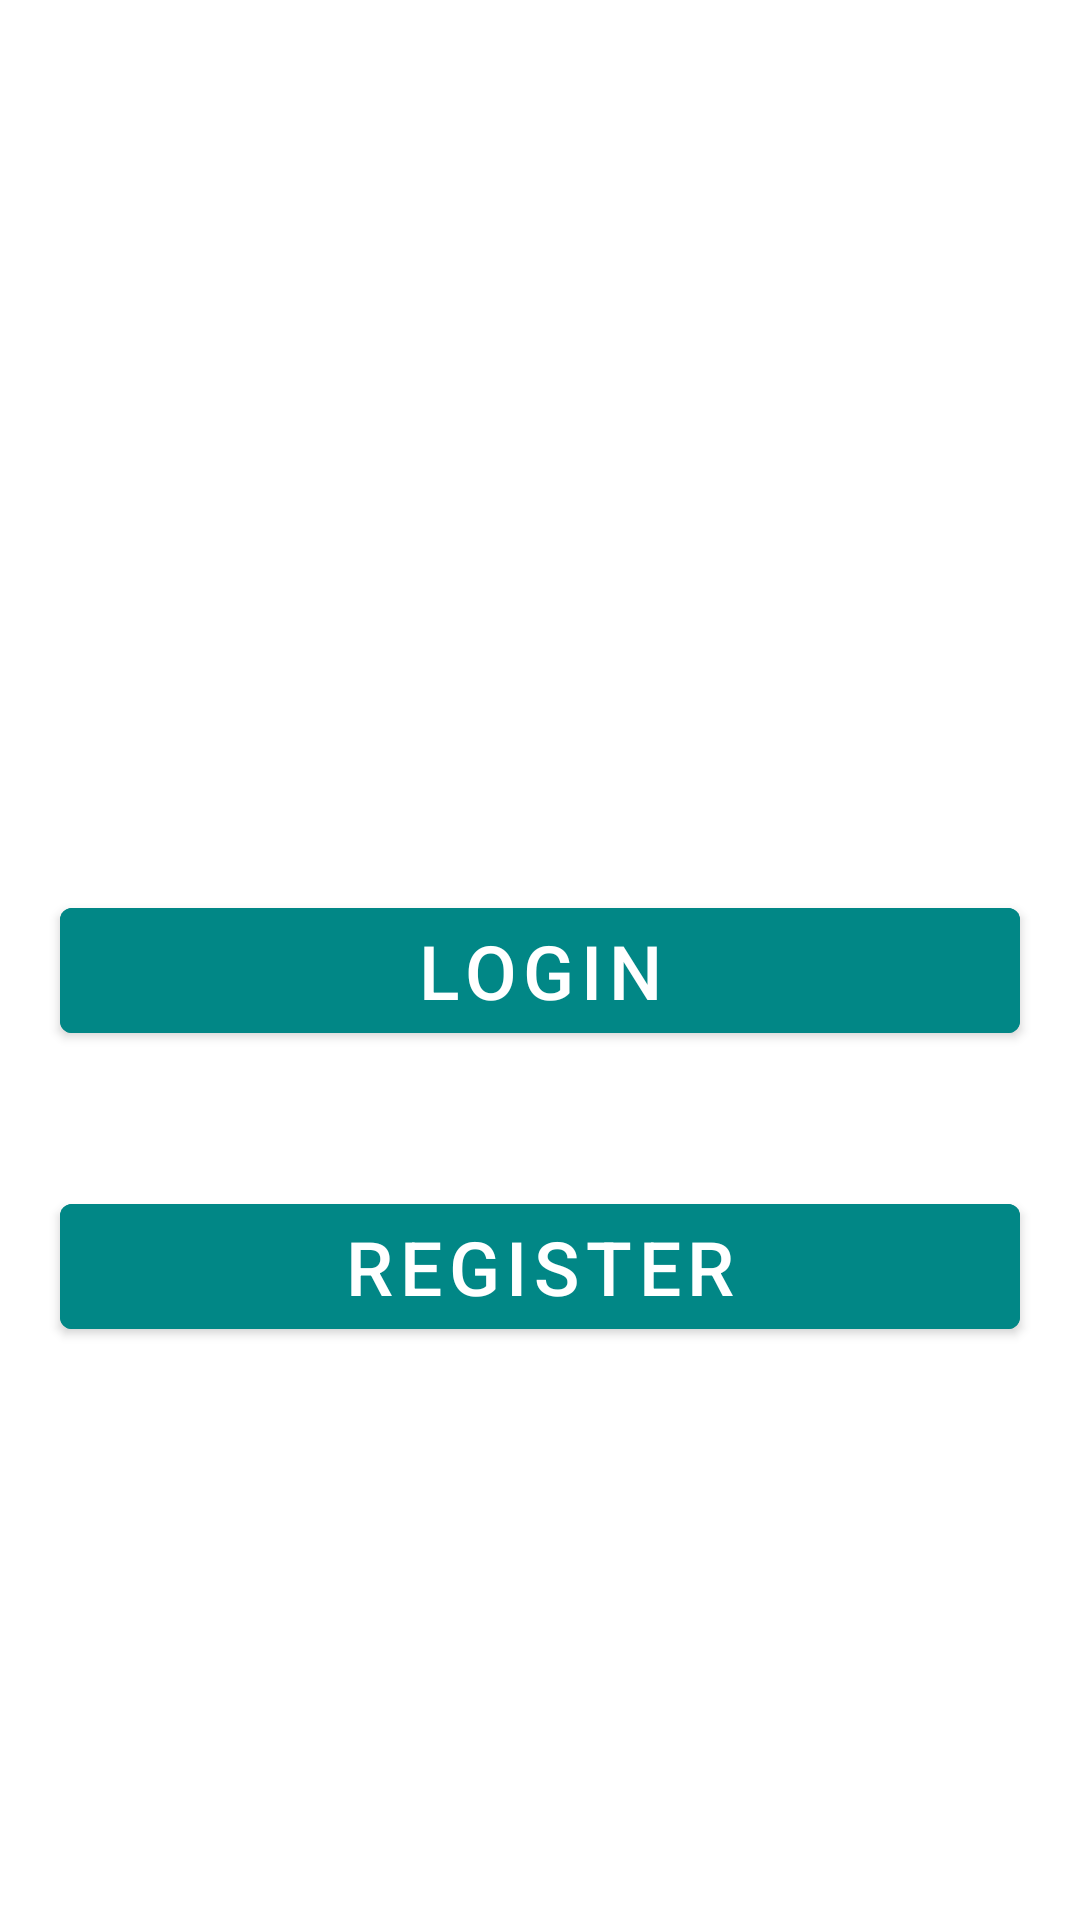

Produce the Android XML layout that renders to this screen, including the resource entries it uses.
<!-- AndroidManifest.xml: application theme Theme.SimpleLoginSignUp -->
<!-- res/layout/activity_main.xml -->
<?xml version="1.0" encoding="utf-8"?>
<RelativeLayout xmlns:android="http://schemas.android.com/apk/res/android"
    xmlns:app="http://schemas.android.com/apk/res-auto"
    xmlns:tools="http://schemas.android.com/tools"
    android:layout_width="match_parent"
    android:layout_height="match_parent"
    android:background="@drawable/background"
    tools:context=".MainActivity">

    <TextView
        android:id="@+id/appname"
        android:layout_width="match_parent"
        android:layout_height="wrap_content"
        android:layout_marginStart="25dp"
        android:layout_marginTop="200dp"
        android:layout_marginEnd="25dp"
        android:layout_marginBottom="25dp"
        android:gravity="center"
        android:text=""
        android:textColor="@color/white"
        android:textSize="35dp"
        android:textStyle="bold" />

    <com.google.android.material.button.MaterialButton
        android:id="@+id/loginbutton"
        android:layout_width="match_parent"
        android:layout_height="wrap_content"
        android:layout_below="@id/appname"
        android:layout_centerHorizontal="true"
        android:layout_marginStart="20dp"
        android:layout_marginTop="25dp"
        android:layout_marginEnd="20dp"
        android:layout_marginBottom="20dp"
        android:backgroundTint="@color/design_default_color_secondary_variant"
        android:text="Logın"
        android:textSize="25dp" />

    <com.google.android.material.button.MaterialButton
        android:id="@+id/registerbutton"
        android:layout_width="match_parent"
        android:layout_height="wrap_content"
        android:layout_below="@id/loginbutton"
        android:layout_centerHorizontal="true"
        android:layout_marginStart="20dp"
        android:layout_marginTop="25dp"
        android:layout_marginEnd="20dp"
        android:layout_marginBottom="20dp"
        android:backgroundTint="@color/design_default_color_secondary_variant"
        android:text="Regıster"
        android:textSize="25dp" />

    <ImageView
        android:layout_width="500dp"
        android:layout_height="200dp"
        android:src="@drawable/logo" />


</RelativeLayout>
<!-- resources referenced by this layout -->
<resources>
  <style name="Theme.SimpleLoginSignUp" parent="Theme.MaterialComponents.DayNight.DarkActionBar">
          
          <item name="colorPrimary">@color/purple_500</item>
          <item name="colorPrimaryVariant">@color/purple_700</item>
          <item name="colorOnPrimary">@color/white</item>
          
          <item name="colorSecondary">@color/teal_200</item>
          <item name="colorSecondaryVariant">@color/teal_700</item>
          <item name="colorOnSecondary">@color/black</item>
          
          <item name="android:statusBarColor">?attr/colorPrimaryVariant</item>
          
      </style>
  <!-- not gathered from this repository: default colours our renderer supplied (Android Studio template values) -->
  <color name="purple_500">#FF6200EE</color>
  <color name="purple_700">#FF3700B3</color>
  <color name="teal_200">#FF03DAC5</color>
  <color name="teal_700">#FF018786</color>
  <color name="black">#FF000000</color>
  <color name="white">#FFFFFFFF</color>
</resources>
